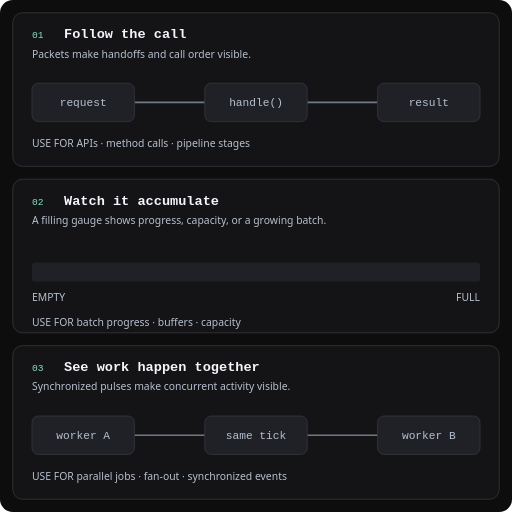
t = 0.00 s
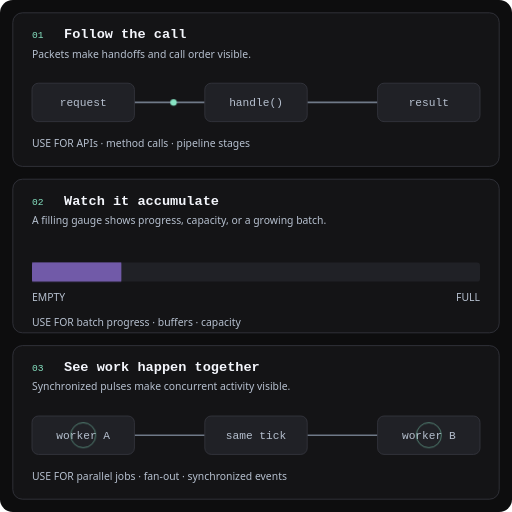
t = 1.17 s
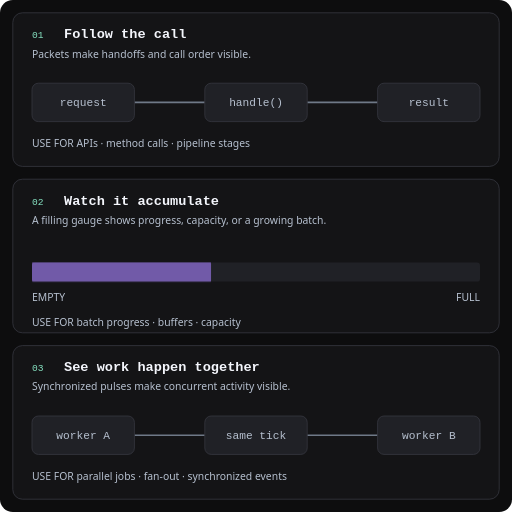
t = 2.33 s
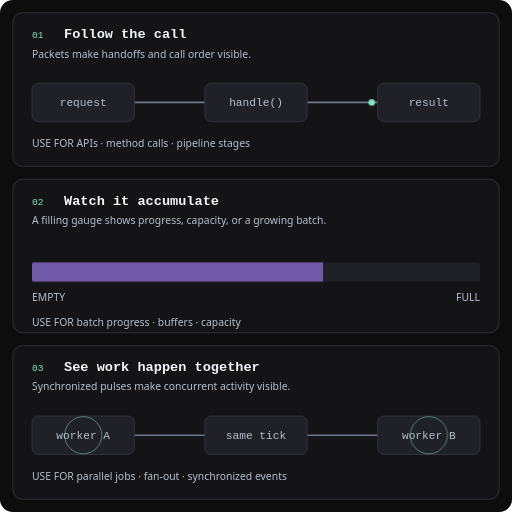
t = 3.50 s
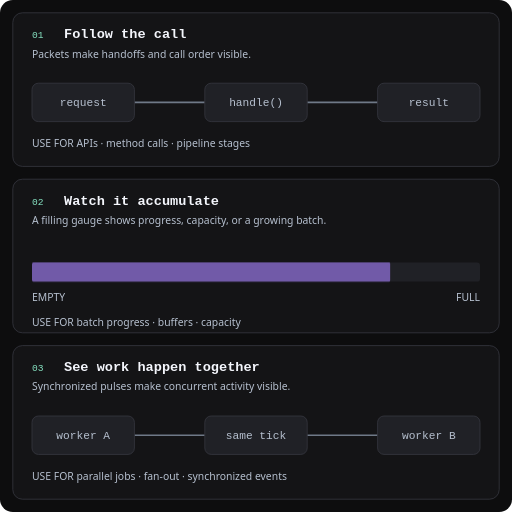
t = 4.67 s
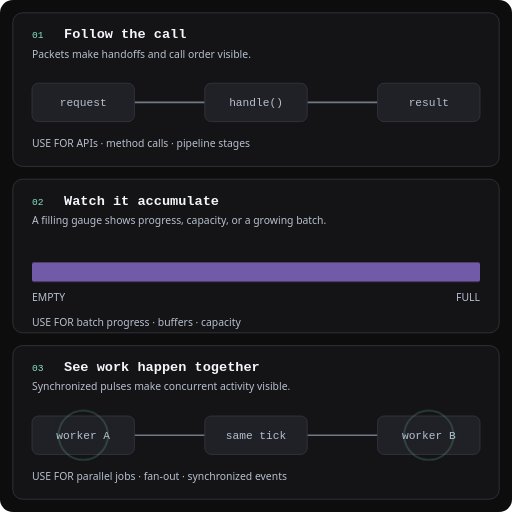
t = 5.83 s

The animated SVG that drew these frames (rendered in a browser with its animation timeline set to each time). Animation: 11 CSS @keyframes rules; one cycle of 7.00 s, repeats indefinitely.

<svg xmlns="http://www.w3.org/2000/svg" width="640" height="640" viewBox="0 0 640 640" fill="none" role="img" aria-label="Three illustrative animation mechanisms: a request packet travels between calls, a gauge fills in steps, and two workers pulse together.">
<style>
text {font-family:ui-monospace,Menlo,Consolas,monospace;fill:#B6C0CF;font-size:14px}
.heading {fill:#F4F6FC;font-size:17px;font-weight:700}
.caption {font-family:system-ui,sans-serif;font-size:13px;fill:#B6C0CF}
.tag {fill:#87E4C3;font-size:12px}
.pkt,.story,.ring,.glow,.bar {animation-timing-function:linear;animation-iteration-count:infinite}
.ring {transform-box:fill-box;transform-origin:center;opacity:0}
.glow {opacity:0}
.bar {transform-box:fill-box;transform-origin:left}
/* @motion:css */
    /* generated by timeline.py — loop 7s — edit the spec, not this block */
    .story, .pkt, .ring, .glow, .bar { animation-duration: 7s; }
    /* request: packet */
    @keyframes request {
      0%, 7.14% { transform: translate(0, 0); opacity: 0; }
      8% { opacity: 1; }
      24.29% { transform: translate(88px, 0px); opacity: 1; }
      26%, 100% { transform: translate(88px, 0px); opacity: 0; }
    }
    @keyframes request-ring { 0%, 24.29% { transform: scale(0.4); opacity: 0; } 24.86% { transform: scale(0.5); opacity: 0.8; } 31.43%, 100% { transform: scale(1.4); opacity: 0; } }
    /* result: packet */
    @keyframes result {
      0%, 34.29% { transform: translate(0, 0); opacity: 0; }
      35.14% { opacity: 1; }
      51.43% { transform: translate(88px, 0px); opacity: 1; }
      53.14%, 100% { transform: translate(88px, 0px); opacity: 0; }
    }
    @keyframes result-ring { 0%, 51.43% { transform: scale(0.4); opacity: 0; } 52% { transform: scale(0.5); opacity: 0.8; } 58.57%, 100% { transform: scale(1.4); opacity: 0; } }
    /* capacity: bar */
    @keyframes capacity { 0%, 12.86% { transform: scaleX(0); } 14.29%, 27.14% { transform: scaleX(0.2); } 28.57%, 41.43% { transform: scaleX(0.4); } 42.86%, 55.71% { transform: scaleX(0.65); } 57.14%, 70% { transform: scaleX(0.8); } 71.43%, 96% { transform: scaleX(1); } 100% { transform: scaleX(0); } }
    /* workera1: pulse */
    @keyframes workera1 { 0%, 14.29% { transform: scale(0.4); opacity: 0; } 15.66% { transform: scale(0.5); opacity: 0.8; } 31.43%, 100% { transform: scale(1.4); opacity: 0; } }
    /* workerb1: pulse */
    @keyframes workerb1 { 0%, 14.29% { transform: scale(0.4); opacity: 0; } 15.66% { transform: scale(0.5); opacity: 0.8; } 31.43%, 100% { transform: scale(1.4); opacity: 0; } }
    /* workera3: pulse */
    @keyframes workera3 { 0%, 42.86% { transform: scale(0.4); opacity: 0; } 44.23% { transform: scale(0.5); opacity: 0.8; } 60%, 100% { transform: scale(1.4); opacity: 0; } }
    /* workerb3: pulse */
    @keyframes workerb3 { 0%, 42.86% { transform: scale(0.4); opacity: 0; } 44.23% { transform: scale(0.5); opacity: 0.8; } 60%, 100% { transform: scale(1.4); opacity: 0; } }
    /* workera5: pulse */
    @keyframes workera5 { 0%, 71.43% { transform: scale(0.4); opacity: 0; } 72.8% { transform: scale(0.5); opacity: 0.8; } 88.57%, 100% { transform: scale(1.4); opacity: 0; } }
    /* workerb5: pulse */
    @keyframes workerb5 { 0%, 71.43% { transform: scale(0.4); opacity: 0; } 72.8% { transform: scale(0.5); opacity: 0.8; } 88.57%, 100% { transform: scale(1.4); opacity: 0; } }
    /* @/motion:css */
@media (prefers-reduced-motion:reduce) {
.pkt,.ring,.glow {animation:none!important;visibility:hidden}
.story {animation:none!important}
.bar {animation:none!important;transform:scaleX(1)}
}
</style>
<rect width="640" height="640" rx="16" fill="#0D0D0E"/>
<rect x="16" y="16" width="608" height="192" rx="12" fill="#141416" stroke="#363840"/>
<text x="40" y="48" class="tag">01</text><text x="80" y="48" class="heading">Follow the call</text><text x="40" y="72" class="caption">Packets make handoffs and call order visible.</text>
<rect x="16" y="224" width="608" height="192" rx="12" fill="#141416" stroke="#363840"/>
<text x="40" y="256" class="tag">02</text><text x="80" y="256" class="heading">Watch it accumulate</text><text x="40" y="280" class="caption">A filling gauge shows progress, capacity, or a growing batch.</text>
<rect x="16" y="432" width="608" height="192" rx="12" fill="#141416" stroke="#363840"/>
<text x="40" y="464" class="tag">03</text><text x="80" y="464" class="heading">See work happen together</text><text x="40" y="488" class="caption">Synchronized pulses make concurrent activity visible.</text>
<path d="M168 128H256 M384 128H472" stroke="#6F7987" stroke-width="2"/><rect x="40" y="104" width="128" height="48" rx="8" fill="#202126" stroke="#363840"/><text x="104.0" y="133" text-anchor="middle">request</text>
<rect x="256" y="104" width="128" height="48" rx="8" fill="#202126" stroke="#363840"/><text x="320.0" y="133" text-anchor="middle">handle()</text>
<rect x="472" y="104" width="128" height="48" rx="8" fill="#202126" stroke="#363840"/><text x="536.0" y="133" text-anchor="middle">result</text>
<text x="40" y="184" class="caption">USE FOR  APIs · method calls · pipeline stages</text><rect x="40" y="328" width="560" height="24" rx="4" fill="#202126"/><text x="40" y="376" class="caption">EMPTY</text><text x="600" y="376" text-anchor="end" class="caption">FULL</text><text x="40" y="408" class="caption">USE FOR  batch progress · buffers · capacity</text><path d="M168 544H256 M384 544H472" stroke="#6F7987" stroke-width="2"/><rect x="40" y="520" width="128" height="48" rx="8" fill="#202126" stroke="#363840"/><text x="104.0" y="549" text-anchor="middle">worker A</text>
<rect x="256" y="520" width="128" height="48" rx="8" fill="#202126" stroke="#363840"/><text x="320.0" y="549" text-anchor="middle">same tick</text>
<rect x="472" y="520" width="128" height="48" rx="8" fill="#202126" stroke="#363840"/><text x="536.0" y="549" text-anchor="middle">worker B</text>
<text x="40" y="600" class="caption">USE FOR  parallel jobs · fan-out · synchronized events</text>
<!-- @motion:elements -->
  <circle cx="168" cy="128" r="4" fill="#87E4C3" class="pkt" style="animation-name:request"/>
  <circle cx="256" cy="128" r="10" fill="none" stroke="#87E4C3" stroke-width="1.5" class="ring" style="animation-name:request-ring"/>
  <circle cx="384" cy="128" r="4" fill="#87E4C3" class="pkt" style="animation-name:result"/>
  <circle cx="472" cy="128" r="10" fill="none" stroke="#87E4C3" stroke-width="1.5" class="ring" style="animation-name:result-ring"/>
  <rect x="40" y="328" width="560" height="24" rx="2" fill="#A880FF" fill-opacity="0.6" class="bar" style="animation-name:capacity"/>
  <circle cx="104" cy="544" r="28" fill="none" stroke="#87E4C3" stroke-width="1.5" class="ring" style="animation-name:workera1"/>
  <circle cx="536" cy="544" r="28" fill="none" stroke="#87E4C3" stroke-width="1.5" class="ring" style="animation-name:workerb1"/>
  <circle cx="104" cy="544" r="28" fill="none" stroke="#87E4C3" stroke-width="1.5" class="ring" style="animation-name:workera3"/>
  <circle cx="536" cy="544" r="28" fill="none" stroke="#87E4C3" stroke-width="1.5" class="ring" style="animation-name:workerb3"/>
  <circle cx="104" cy="544" r="28" fill="none" stroke="#87E4C3" stroke-width="1.5" class="ring" style="animation-name:workera5"/>
  <circle cx="536" cy="544" r="28" fill="none" stroke="#87E4C3" stroke-width="1.5" class="ring" style="animation-name:workerb5"/>
  <!-- @/motion:elements -->
</svg>
